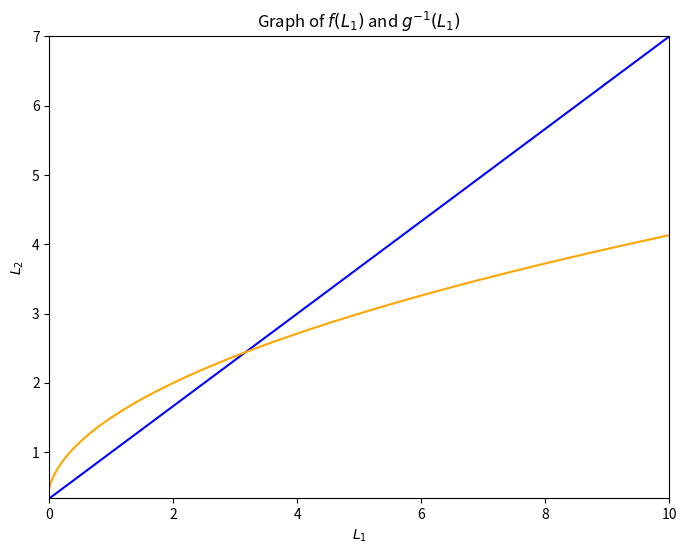

The matplotlib source for this figure:
# %%
import numpy as np
import matplotlib.pyplot as plt

# Parameters
a1 = 1
a2 = 2
dl = 3
b1 = 1
b2 = 2

# Functions for f(L1) and g⁻¹(L1)
def f(L1):
    return L1 * (1 - a1 / dl) + b1 / dl

def g_inv(L1):
    numerator = (1 - a2 / dl) + np.sqrt((1 - a2 / dl)**2 + 4 * b2 / dl * L1)
    denominator = 2 * b2 / dl
    return numerator / denominator

# Range of L1 values
L1 = np.linspace(0, 10, 500)  # Adjust the range as needed

# Calculate f(L1) and g⁻¹(L1)
f_values = f(L1)
g_inv_values = g_inv(L1)

# Plot
plt.figure(figsize=(8, 6))
plt.plot(L1, f_values, label=r'$f(L_1)$', color='blue')
plt.plot(L1, g_inv_values, label=r'$g^{-1}(L_1)$', color='orange')
plt.axhline(0, color='black', linewidth=0.5, linestyle='--')
plt.axvline(0, color='black', linewidth=0.5, linestyle='--')

# Add labels and legend
plt.title('Graph of $f(L_1)$ and $g^{-1}(L_1)$')
plt.xlabel('$L_1$')
plt.ylabel('$L_2$')

# Set axis limits to start from 0 and remove any gap
plt.xlim(0, 10)  # Ensure x-axis starts from 0
plt.ylim(min(min(f_values), min(g_inv_values)), max(max(f_values), max(g_inv_values)))  # Set y-axis limits

plt.show()

# %%
